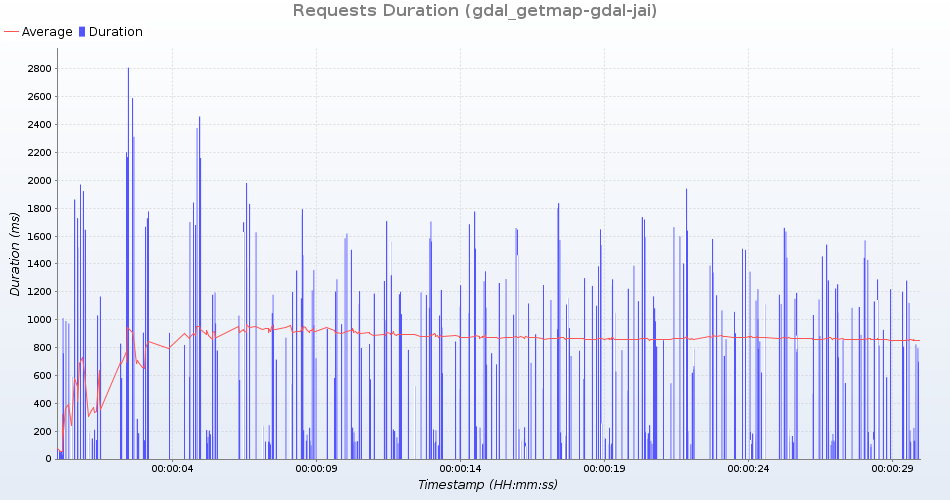

Source data for this figure (header and first rows):
uri; count; total; min; average; max; standarddeviation; persecond; errors
GetMap /geoserver/test/wms?service=WMS&v…; 19; 33094; 1283; 1741; 2809; 346; 0; 0
GetMap /geoserver/test/wms?service=WMS&v…; 20; 20172; 502; 1008; 1777; 237; 0; 0
GetMap /geoserver/test/wms?service=WMS&v…; 20; 2973; 56; 148; 667; 121; 0; 0
GetMap /geoserver/test/wms?service=WMS&v…; 19; 33560; 1279; 1766; 2590; 302; 0; 0
GetMap /geoserver/test/wms?service=WMS&v…; 20; 3109; 48; 155; 619; 111; 0; 0
GetMap /geoserver/test/wms?service=WMS&v…; 19; 16452; 759; 865; 1067; 83; 0; 0
GetMap /geoserver/test/wms?service=WMS&v…; 19; 29519; 1120; 1553; 2313; 269; 0; 0
GetMap /geoserver/test/wms?service=WMS&v…; 20; 4141; 72; 207; 288; 39; 0; 0
GetMap /geoserver/test/wms?service=WMS&v…; 20; 24316; 759; 1215; 1728; 208; 0; 0
GetMap /geoserver/test/wms?service=WMS&v…; 20; 15494; 593; 774; 1175; 131; 0; 0
GetMap /geoserver/test/wms?service=WMS&v…; 20; 23166; 823; 1158; 1667; 164; 0; 0
GetMap /geoserver/test/wms?service=WMS&v…; 20; 2509; 56; 125; 214; 31; 0; 0
GetMap /geoserver/test/wms?service=WMS&v…; 19; 26040; 1056; 1370; 2166; 284; 0; 0
GetMap /geoserver/test/wms?service=WMS&v…; 19; 25342; 860; 1333; 2201; 325; 0; 0
GetMap /geoserver/test/wms?service=WMS&v…; 19; 10796; 469; 568; 740; 62; 0; 0
GetMap /geoserver/test/wms?service=WMS&v…; 20; 5249; 46; 262; 907; 200; 0; 0
GetMap /geoserver/test/wms?service=WMS&v…; 20; 2914; 31; 145; 645; 118; 0; 0
GetMap /geoserver/test/wms?service=WMS&v…; 19; 21997; 806; 1157; 1982; 296; 0; 0
